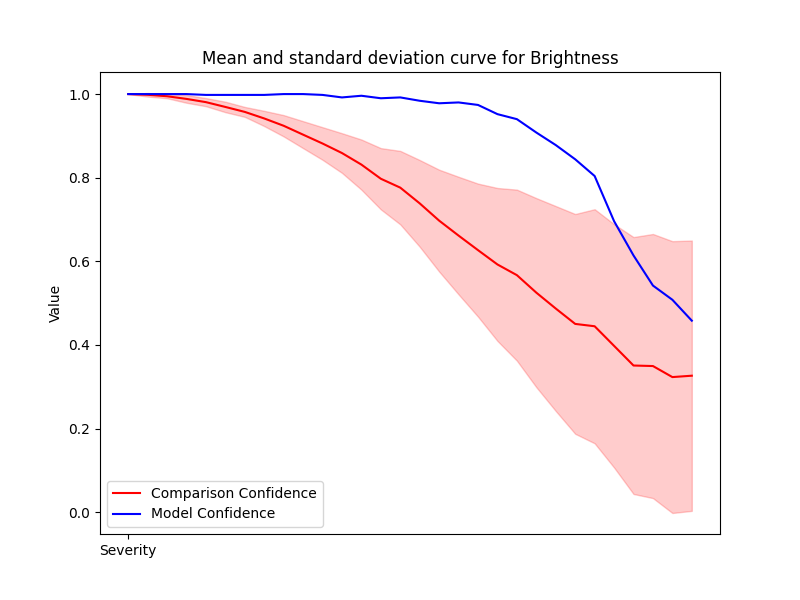

The file beside this chart, header and first rows:
Severity, Mean, Std, Accuracy
1, 1.0, 0.0, 1.0
2, 0.9983, 0.004253, 1.0
3, 0.9948, 0.004772, 1.0
4, 0.9884, 0.009237, 1.0
5, 0.9807, 0.009744, 0.998
6, 0.9692, 0.01254, 0.998
7, 0.9574, 0.01187, 0.998
8, 0.9417, 0.01825, 0.998
9, 0.9242, 0.02551, 1.0
10, 0.9029, 0.03228, 1.0
11, 0.8818, 0.03901, 0.998
12, 0.859, 0.04744, 0.992
13, 0.8313, 0.05998, 0.996
14, 0.7974, 0.07329, 0.99
15, 0.7762, 0.08787, 0.992
16, 0.7386, 0.1037, 0.984
17, 0.6973, 0.1219, 0.978
18, 0.6615, 0.1407, 0.98
19, 0.6267, 0.1591, 0.974
20, 0.5924, 0.1829, 0.952
21, 0.5669, 0.2046, 0.94
22, 0.525, 0.2261, 0.908
23, 0.487, 0.2451, 0.878
24, 0.4503, 0.2628, 0.844
25, 0.4447, 0.28, 0.804
26, 0.3978, 0.291, 0.696
27, 0.3508, 0.3072, 0.614
28, 0.3495, 0.3159, 0.542
29, 0.3231, 0.3251, 0.508
30, 0.3264, 0.3233, 0.458
